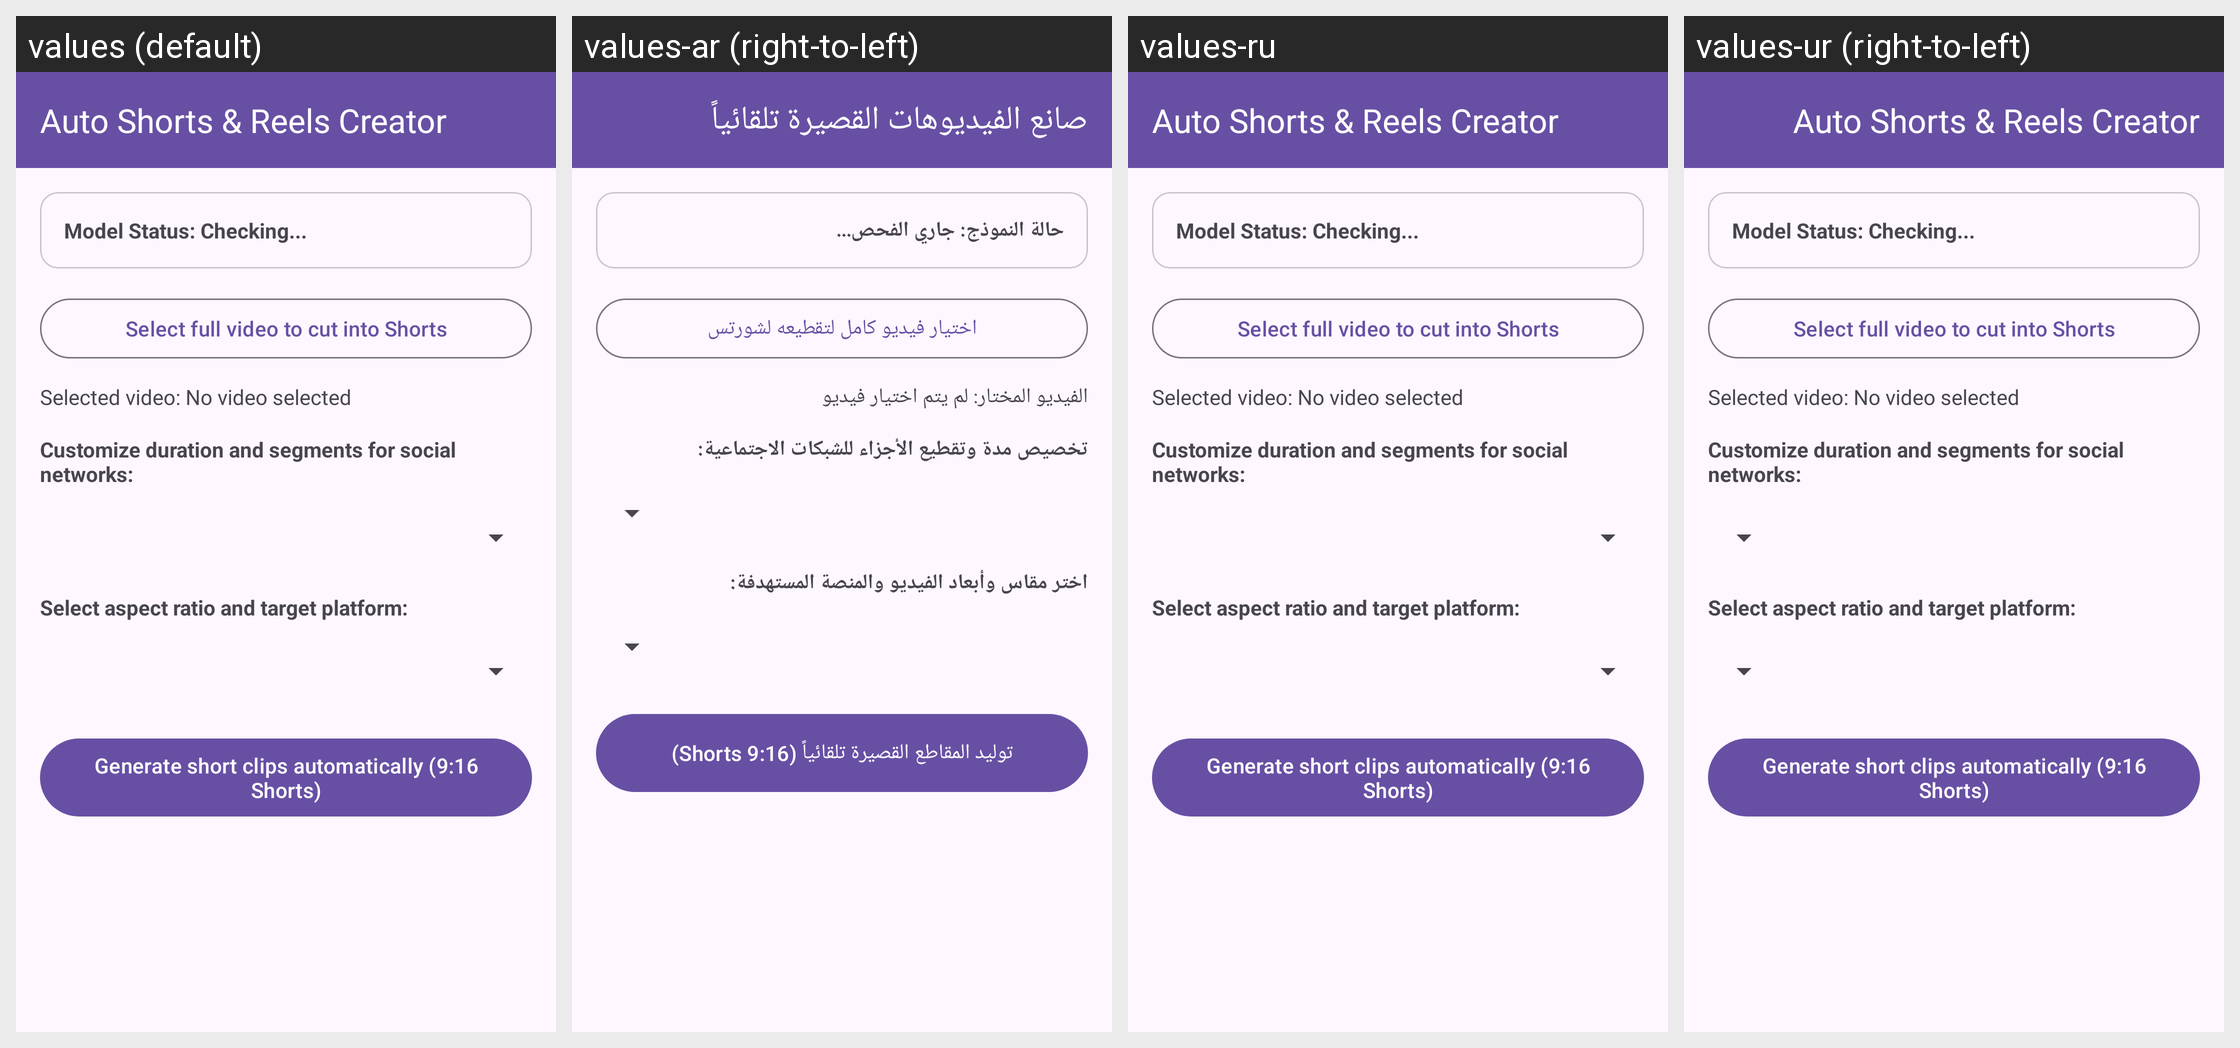

The same Android screen rendered under several of its app's locales, left to right. List the strings drawn on it with the default value and each locale's translation.
Android screen res/layout/fragment_auto_shorts_creator.xml rendered under 4 locales, left to right: values (default), values-ar (right-to-left), values-ru, values-ur (right-to-left). Device: Nexus 5 (rendered at 1080×1920; each locale shown at half size, 540×960, under a caption strip naming it); theme Theme.AccessibleVideoEditor.
Other locales in the repository, not shown: values-es, values-fa, values-fr, values-he, values-iw, values-ja, values-tr, values-zh, values-zh-rCN.
Strings drawn on this screen, with the default value and each locale's value (text and hints the layout hard-codes, and strings that could not be matched under every locale, appear in the picture but are not listed):

btn_auto_shorts_creator
  values: Auto Shorts & Reels Creator
  values-ar: صانع الفيديوهات القصيرة تلقائياً
  values-ru: Auto Shorts & Reels Creator  [not translated; the default value is used]
  values-ur: Auto Shorts & Reels Creator  [not translated; the default value is used]

label_model_status_checking
  values: Model Status: Checking...
  values-ar: حالة النموذج: جاري الفحص...
  values-ru: Model Status: Checking...  [not translated; the default value is used]
  values-ur: Model Status: Checking...  [not translated; the default value is used]

btn_select_video_shorts
  values: Select full video to cut into Shorts
  values-ar: اختيار فيديو كامل لتقطيعه لشورتس
  values-ru: Select full video to cut into Shorts  [not translated; the default value is used]
  values-ur: Select full video to cut into Shorts  [not translated; the default value is used]

label_selected_video_none
  values: Selected video: No video selected
  values-ar: الفيديو المختار: لم يتم اختيار فيديو
  values-ru: Selected video: No video selected  [not translated; the default value is used]
  values-ur: Selected video: No video selected  [not translated; the default value is used]

label_shorts_duration
  values: Customize duration and segments for social networks:
  values-ar: تخصيص مدة وتقطيع الأجزاء للشبكات الاجتماعية:
  values-ru: Customize duration and segments for social networks:  [not translated; the default value is used]
  values-ur: Customize duration and segments for social networks:  [not translated; the default value is used]

label_shorts_aspect_ratio
  values: Select aspect ratio and target platform:
  values-ar: اختر مقاس وأبعاد الفيديو والمنصة المستهدفة:
  values-ru: Select aspect ratio and target platform:  [not translated; the default value is used]
  values-ur: Select aspect ratio and target platform:  [not translated; the default value is used]

btn_generate_shorts_action
  values: Generate short clips automatically (9:16 Shorts)
  values-ar: توليد المقاطع القصيرة تلقائياً (9:16 Shorts)
  values-ru: Generate short clips automatically (9:16 Shorts)  [not translated; the default value is used]
  values-ur: Generate short clips automatically (9:16 Shorts)  [not translated; the default value is used]
